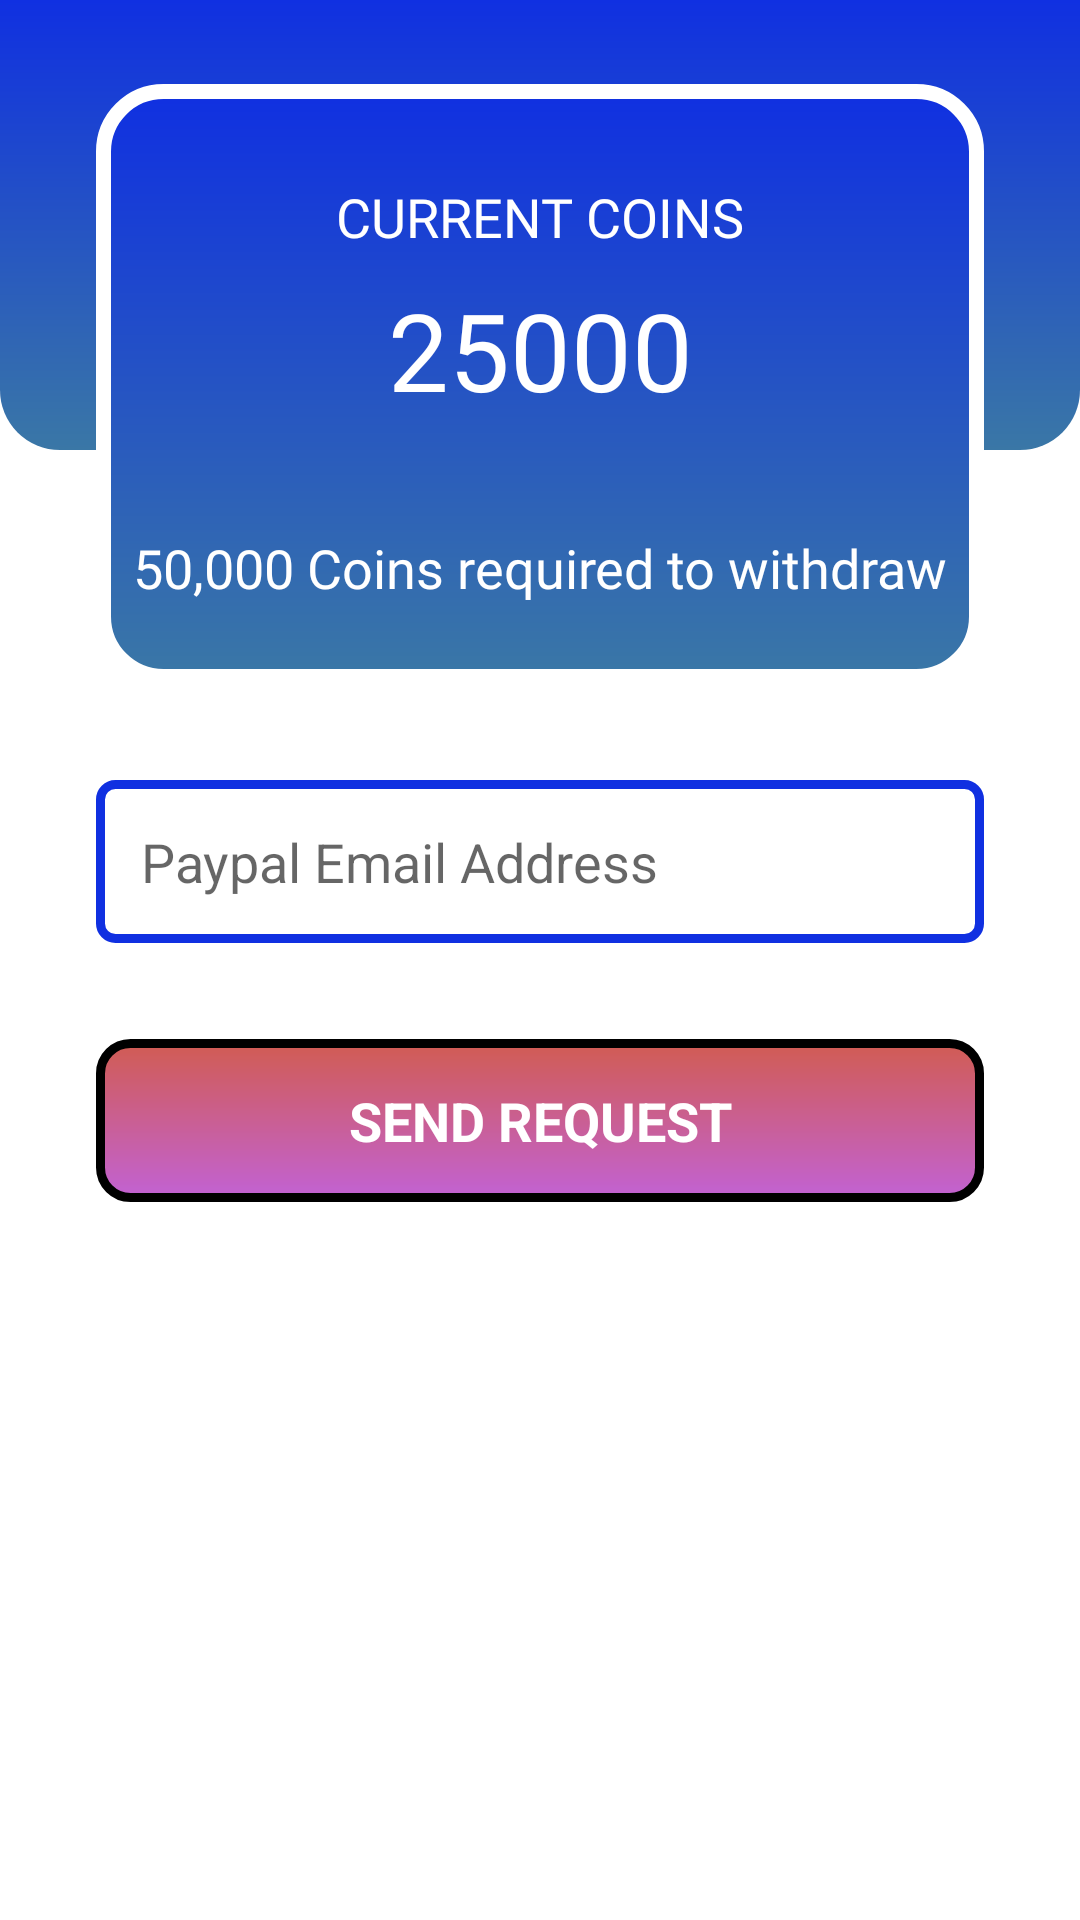

Produce the Android XML layout that renders to this screen, including the resource entries it uses.
<!-- AndroidManifest.xml: application theme Theme.JD_QUIZ -->
<!-- res/layout/fragment_wallet.xml -->
<?xml version="1.0" encoding="utf-8"?>
<androidx.constraintlayout.widget.ConstraintLayout xmlns:android="http://schemas.android.com/apk/res/android"
    xmlns:app="http://schemas.android.com/apk/res-auto"
    xmlns:tools="http://schemas.android.com/tools"
    android:layout_width="match_parent"
    android:layout_height="match_parent"
    tools:context=".Fragments.walletFragment">

    <View
        android:id="@+id/view7"
        android:layout_width="0dp"
        android:layout_height="150dp"
        android:background="@drawable/background_bottom"
        app:layout_constraintEnd_toEndOf="parent"
        app:layout_constraintStart_toStartOf="parent"
        app:layout_constraintTop_toTopOf="parent" />

    <View
        android:id="@+id/view9"
        android:layout_width="0dp"
        android:layout_height="200dp"
        android:layout_marginStart="32dp"
        android:layout_marginLeft="32dp"
        android:layout_marginTop="28dp"
        android:layout_marginEnd="32dp"
        android:layout_marginRight="32dp"
        android:background="@drawable/roundedjay"
        app:layout_constraintEnd_toEndOf="parent"
        app:layout_constraintHorizontal_bias="1.0"
        app:layout_constraintStart_toStartOf="parent"
        app:layout_constraintTop_toTopOf="parent" />

    <TextView
        android:id="@+id/textView25"
        android:layout_width="wrap_content"
        android:layout_height="wrap_content"
        android:layout_marginTop="32dp"
        android:fontFamily="@font/roboto_bold"
        android:text="CURRENT COINS"
        android:textColor="#FFFFFF"
        android:textSize="18sp"
        app:layout_constraintEnd_toEndOf="@+id/view9"
        app:layout_constraintStart_toStartOf="@+id/view9"
        app:layout_constraintTop_toTopOf="@+id/view9" />

    <TextView
        android:id="@+id/currentCoins"
        android:layout_width="wrap_content"
        android:layout_height="wrap_content"
        android:layout_marginTop="8dp"
        android:fontFamily="@font/roboto_bold"
        android:text="25000"
        android:textColor="#FFFFFF"
        android:textSize="36sp"
        app:layout_constraintEnd_toEndOf="@+id/textView25"
        app:layout_constraintStart_toStartOf="@+id/textView25"
        app:layout_constraintTop_toBottomOf="@+id/textView25" />

    <TextView
        android:id="@+id/textView27"
        android:layout_width="wrap_content"
        android:layout_height="wrap_content"
        android:fontFamily="@font/roboto_bold"
        android:text="50,000 Coins required to withdraw"
        android:textColor="#FFFFFF"
        android:textSize="18sp"
        app:layout_constraintBottom_toBottomOf="@+id/view9"
        app:layout_constraintEnd_toEndOf="@+id/currentCoins"
        app:layout_constraintStart_toStartOf="@+id/currentCoins"
        app:layout_constraintTop_toBottomOf="@+id/view7" />

    <EditText
        android:id="@+id/paypalEmailBox"
        android:layout_width="0dp"
        android:layout_height="wrap_content"
        android:layout_marginTop="32dp"
        android:background="@drawable/option_unselected"
        android:drawableLeft="@drawable/ic_paypal"
        android:drawablePadding="10dp"
        android:ems="10"
        android:hint="Paypal Email Address"
        android:inputType="textPersonName"
        android:padding="15dp"
        app:layout_constraintEnd_toEndOf="@+id/view9"
        app:layout_constraintStart_toStartOf="@+id/view9"
        app:layout_constraintTop_toBottomOf="@+id/view9" />

    <TextView
        android:id="@+id/sendRequest"
        android:layout_width="0dp"
        android:layout_height="wrap_content"
        android:layout_marginTop="32dp"
        android:background="@drawable/paypalbtn"
        android:gravity="center"
        android:padding="15dp"
        android:text="SEND REQUEST"
        android:textColor="#FFFFFF"
        android:textSize="18sp"
        android:textStyle="bold"
        app:layout_constraintEnd_toEndOf="@+id/paypalEmailBox"
        app:layout_constraintStart_toStartOf="@+id/paypalEmailBox"
        app:layout_constraintTop_toBottomOf="@+id/paypalEmailBox" />

</androidx.constraintlayout.widget.ConstraintLayout>
<!-- resources referenced by this layout -->
<resources>
  <!-- drawable background_bottom (drawable) -->
  <?xml version="1.0" encoding="utf-8"?>
  <shape xmlns:android="http://schemas.android.com/apk/res/android">
  <gradient android:startColor="@color/colorPurple" android:endColor="@color/colorblue"
      android:angle="270"/>
      <corners android:bottomLeftRadius="20dp" android:bottomRightRadius="20dp"/>
  
  </shape>
  <!-- drawable option_unselected (drawable) -->
  <?xml version="1.0" encoding="utf-8"?>
  <shape xmlns:android="http://schemas.android.com/apk/res/android">
  <stroke android:color="@color/colorPurple" android:width="3dp"/>
      <corners android:radius="5dp"/>
  </shape>
  <!-- drawable paypalbtn (drawable) -->
  <?xml version="1.0" encoding="utf-8"?>
  <shape xmlns:android="http://schemas.android.com/apk/res/android">
      <gradient android:startColor="#D15C53" android:endColor="#C262D3"
          android:angle="270"/>
      <stroke android:width="3dp"/>
      <corners android:radius="10dp"/>
  
  </shape>
  <!-- drawable roundedjay (drawable) -->
  <?xml version="1.0" encoding="utf-8"?>
  <shape xmlns:android="http://schemas.android.com/apk/res/android">
      <gradient android:startColor="@color/colorPurple" android:endColor="@color/colorblue"
          android:angle="270"></gradient>
      <corners android:radius="20dp"></corners>
      <stroke android:width="5dp"
          android:color="@color/white"
          ></stroke>
  
  </shape>
  <style name="Theme.JD_QUIZ" parent="Theme.MaterialComponents.DayNight.DarkActionBar">
          
          <item name="colorPrimary">@color/purple_500</item>
          <item name="colorPrimaryVariant">@color/purple_700</item>
          <item name="colorOnPrimary">@color/white</item>
          
          <item name="colorSecondary">@color/teal_200</item>
          <item name="colorSecondaryVariant">@color/teal_700</item>
          <item name="colorOnSecondary">@color/black</item>
          
          <item name="android:statusBarColor" tools:targetApi="l">?attr/colorPrimaryVariant</item>
          
      </style>
  <color name="colorPurple">#1030E1</color>
  <color name="colorblue">#3A77A6</color>
  <color name="white">#FFFFFFFF</color>
  <color name="purple_500">#FF6200EE</color>
  <color name="purple_700">#FF3700B3</color>
  <color name="teal_200">#FF03DAC5</color>
  <color name="teal_700">#FF018786</color>
  <color name="black">#FF000000</color>
</resources>
